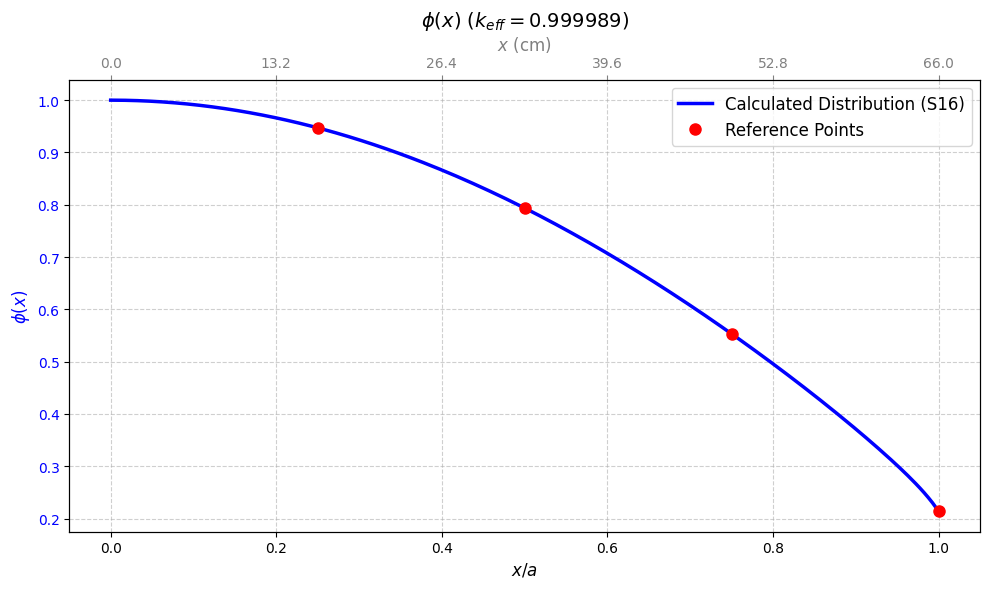
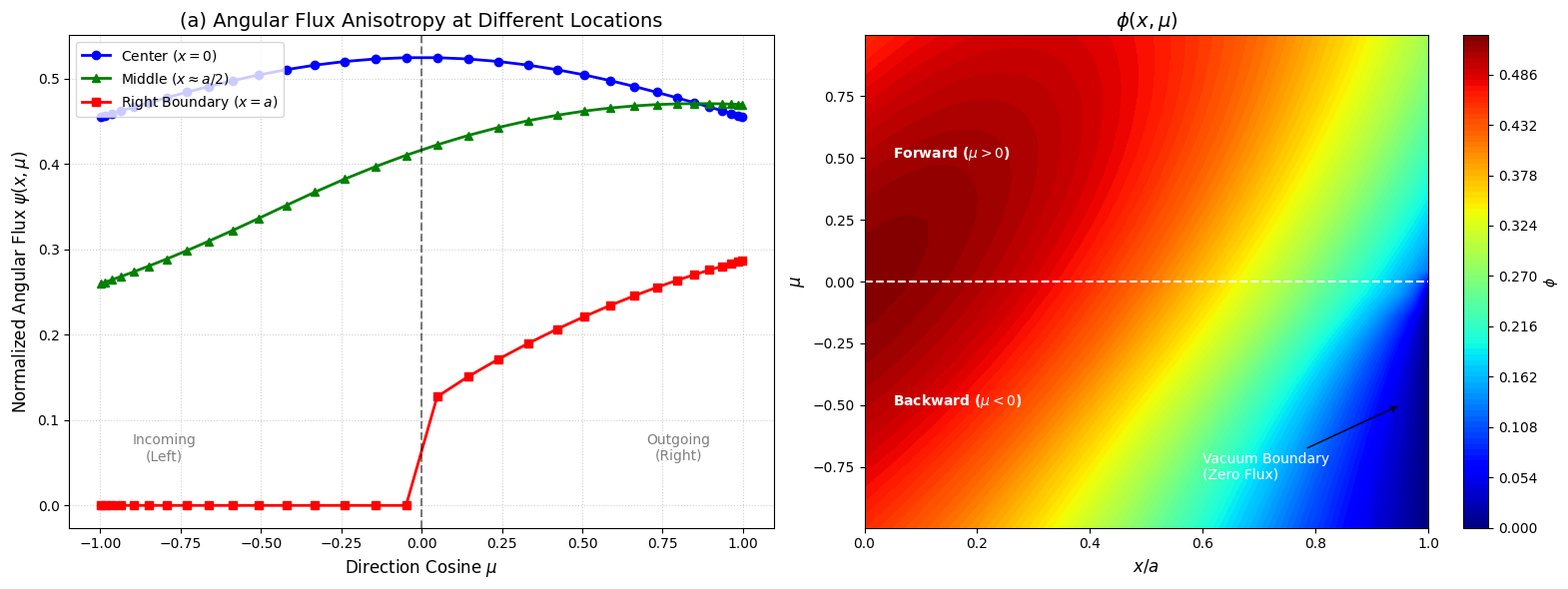
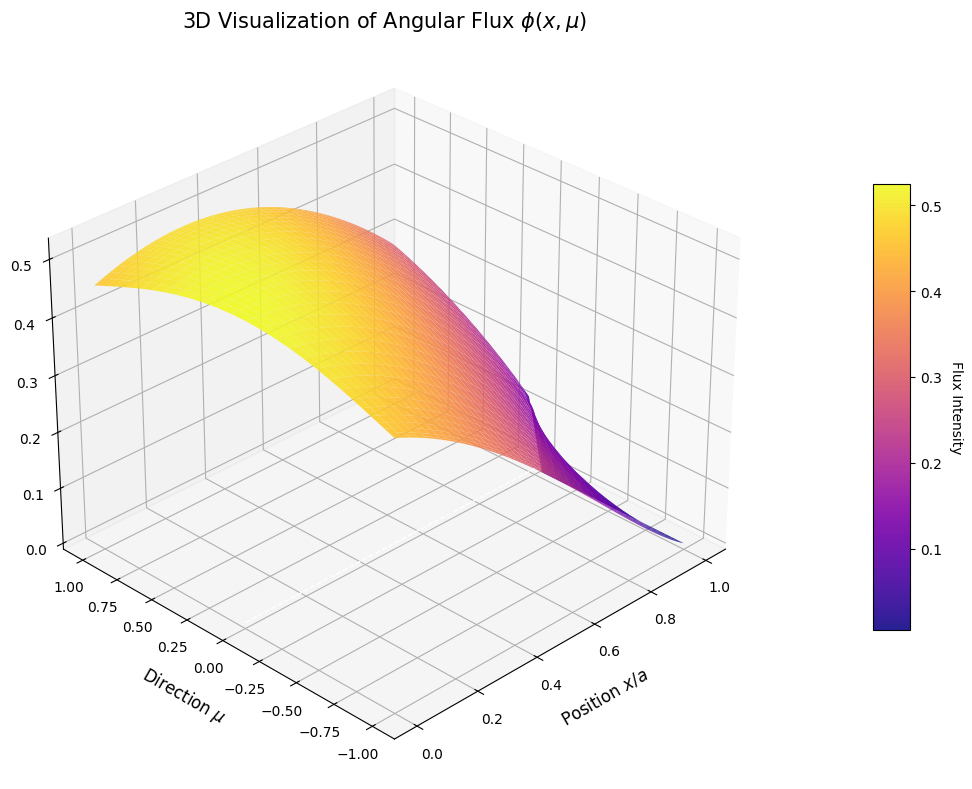

The script that saved these images, in order:
import numpy as np
from scipy.special import roots_legendre
from scipy.interpolate import interp1d
import matplotlib.pyplot as plt
import matplotlib.cm as cm # 用于颜色映射

def one_dimension_SN():
    # 参数设置
    a = 66.0053          # 堆尺寸 (半厚度, cm)
    Sigma_t = 0.050      # 总截面 (1/cm)
    Sigma_s = 0.030      # 散射截面 (1/cm)
    nu_Sigma_f = 0.0225  # 产额截面 (1/cm)
    N_angles = 32        # Sn 阶数
    N_mesh = 200         # 空间网格数
    dx = a / N_mesh      # 网格步长 
    tolerance_flux = 1e-6 # 内迭代-通量收敛的判断阈值
    tolerance_k = 1e-6    # 外迭代-k的本征值收敛的判断阈值
    max_outer_iter = 2000 # 最大外迭代次数
    max_inner_iter = 1000  # 最大内迭代次数
    dx = a / N_mesh  # 网格步长

    # 初始化
    mus, weights = roots_legendre(N_angles) # 生成N_angles维高斯-勒让德求积点和权重（即有N_angles个求积节点）
    x_centers = np.linspace(dx/2, a - dx/2, N_mesh) #定义网格位置（中心点）
    phi = np.cos(np.pi * x_centers / (2 * a))  # 通量初始化：余弦分布- 200维的数组，定义在网格中心
    phi = phi / np.mean(phi)  # 归一化
    psi_edges = np.zeros((N_angles, N_mesh + 1)) # 初始化角通量 psi：16*201的二维数组，定义在网格边界上
    k_eff = 1.0

    print(f"开始计算：(网格数={N_mesh}, Sn=S{N_angles})")
    
    # 外迭代
    for outer_it in range(max_outer_iter):
        phi_old_outer = phi.copy() # 上一代通量
        source_fission = (nu_Sigma_f / k_eff) * phi #计算裂变源
        
        # 内迭代
        for inner_it in range(max_inner_iter):
            phi_old_inner = phi.copy()
            Q = Sigma_s * phi_old_inner + source_fission  # 总源项=散射项+裂变项

            # 1. Right to Left (mu < 0)扫描
            for m in range(N_angles // 2): # m=0~7，遍历前一半的角度
                mu = mus[m]  # 前一半mu索引
                psi_edges[m, N_mesh] = 0.0 # 真空边界-最右侧边界mu<0时，psi=0
                for i in range(N_mesh - 1, -1, -1): # 从最右往左遍历每个边界
                    term1 = abs(mu) / dx  # |mu|/dx
                    term2 = 0.5 * Sigma_t
                    source = 0.5 * Q[i]
                    psi_R = psi_edges[m, i+1]
                    psi_L = ((term1 - term2)*psi_R + source) / (term1 + term2)
                    if psi_L < 0: psi_L = 0.0
                    psi_edges[m, i] = psi_L # 更新左边界角通量
            
            # 2. Left to Right (mu > 0)扫描
            for m in range(N_angles // 2, N_angles):
                mu = mus[m]
                m_ref = N_angles - 1 - m
                psi_edges[m, 0] = psi_edges[m_ref, 0] # 对称边界
                for i in range(N_mesh):
                    term1 = mu / dx
                    term2 = 0.5 * Sigma_t
                    source = 0.5 * Q[i]
                    psi_L = psi_edges[m, i]
                    psi_R = ((term1 - term2)*psi_L + source) / (term1 + term2)
                    if psi_R < 0: psi_R = 0.0
                    psi_edges[m, i+1] = psi_R

            # 更新网格中心通量phi
            phi_new = np.zeros(N_mesh)
            for m in range(N_angles):
                psi_centers = 0.5 * (psi_edges[m, :-1] + psi_edges[m, 1:])
                phi_new += weights[m] * psi_centers #得到网格中心的角通量后使用gauss-legendre积分对角度积分得到phi
            phi = phi_new
            
            if np.max(np.abs(phi - phi_old_inner)/(phi_old_inner+1e-15)) < tolerance_flux:
                break
        
        # 更新 k_eff
        total_new = np.sum(phi) #总新一代通量
        total_old = np.sum(phi_old_outer) #总上一代通量
        k_new = k_eff * (total_new / total_old)
        diff_k = abs(k_new - k_eff)
        k_eff = k_new #更新k       
        
        phi = phi / np.mean(phi) # 归一化 (防溢出)
        
        if diff_k < tolerance_k:
            print(f"收敛于第 {outer_it} 步, k_eff = {k_eff:.6f}")
            break
    
    phi_0 = np.sum(weights * psi_edges[:, 0])      # x=0 处通量
    phi_a = np.sum(weights * psi_edges[:, -1])     # x=a 处通量
    

    norm_factor = phi_0  # 归一化因子 
    x_full = np.concatenate(([0], x_centers, [a])) # 坐标：x_full=0,center1,...,center200,a
    phi_full = np.concatenate(([phi_0], phi, [phi_a]))
    phi_normalized = phi_full / norm_factor # 归一化后的通量
    psi_normalized = psi_edges / norm_factor # 归一化后的角通量
    f_interp = interp1d(x_full, phi_normalized, kind='cubic') # 三次样条插值
    
    ref_x_ratio = np.array([0.25, 0.50, 0.75, 1.00]) # 书上参考点的 x/a
    ref_values  = np.array([0.94714400, 0.79372641, 0.55329025, 0.21419206])
    calc_values = f_interp(ref_x_ratio * a)

    print("结果对比:")
    print("="*65)
    print(f"{'x/a':^10} | {'Ref':^15} | {'Calc':^15} | {'误差 (%)':^10}")
    print("-" * 65)
    
    for i in range(4):
        ratio = ref_x_ratio[i]
        ref = ref_values[i]
        calc = calc_values[i]
        err = abs(calc - ref) / ref * 100
        print(f"{ratio:^10.2f} | {ref:^15.8f} | {calc:^15.8f} | {err:^10.4f}")

    # --- 图 1: 通量分布图 ---
    plt.style.use('default') 

    fig, ax1 = plt.subplots(figsize=(10, 6))
    line1, = ax1.plot(x_full/a, phi_normalized, 'b-', linewidth=2.5, label=r'Calculated Distribution (S16)')
    line2, = ax1.plot(ref_x_ratio, ref_values, 'ro', markersize=8, zorder=5, label='Reference Points')

    # 设置主坐标轴
    ax1.set_xlabel(r'$x/a$', fontsize=12)
    ax1.set_ylabel(r'$\phi(x)$', fontsize=12, color='b')
    ax1.tick_params(axis='y', labelcolor='b')
    ax1.set_title(rf'$\phi(x)$ ($k_{{eff}}={k_eff:.6f}$)', fontsize=14)
    ax1.grid(True, linestyle='--', alpha=0.6)

    # 添加顶部第二坐标轴
    ax2 = ax1.twiny()
    ax2.set_xlim(ax1.get_xlim())
    new_tick_locations = np.array([0, 0.2, 0.4, 0.6, 0.8, 1.0])
    ax2.set_xticks(new_tick_locations)
    ax2.set_xticklabels([f"{val*a:.1f}" for val in new_tick_locations])
    ax2.set_xlabel('$x$ (cm)', fontsize=12, color='gray')
    ax2.tick_params(axis='x', colors='gray')

    # 合并图例
    lines = [line1, line2]
    labels = [l.get_label() for l in lines]
    ax1.legend(lines, labels, loc='upper right', fontsize=12)
    
    plt.tight_layout()
    plt.show()

    # 图2: 角通量分布图
    plt.style.use('default') 
    fig, (ax1, ax2) = plt.subplots(1, 2, figsize=(16, 6)) # 创建一个 1行2列 的画布

    # 左图：不同位置的角通量切片
    indices_to_plot = [0, N_mesh // 2, N_mesh] 
    labels = [r'Center ($x=0$)', r'Middle ($x \approx a/2$)', r'Right Boundary ($x=a$)']
    colors = ['blue', 'green', 'red']
    markers = ['o', '^', 's']

    for i, idx in enumerate(indices_to_plot):
        psi_at_x = psi_normalized[:, idx]
        ax1.plot(mus, psi_at_x, color=colors[i], marker=markers[i], markersize=6, 
                 linewidth=2, label=labels[i])

    ax1.axvline(0, color='black', linestyle='--', alpha=0.5) # μ=0 分界线
    ax1.set_xlabel(r'Direction Cosine $\mu$', fontsize=12)
    ax1.set_ylabel(r'Normalized Angular Flux $\psi(x, \mu)$', fontsize=12)
    ax1.set_title(r'(a) Angular Flux Anisotropy at Different Locations', fontsize=14)
    ax1.grid(True, linestyle=':', alpha=0.6)
    ax1.legend(loc='upper left', fontsize=10)
    
    # 添加物理标注
    ax1.text(-0.8, psi_normalized[:, 0].max()*0.1, 'Incoming\n(Left)', ha='center', color='gray')
    ax1.text(0.8, psi_normalized[:, 0].max()*0.1, 'Outgoing\n(Right)', ha='center', color='gray')

    # 右图：相空间热力图 (Phase Space Heatmap)
    x_edges_grid = np.linspace(0, a, N_mesh + 1)
    X, Y = np.meshgrid(x_edges_grid/a, mus)
    contour = ax2.contourf(X, Y, psi_normalized, 100, cmap='jet')
    # 添加颜色条
    cbar = plt.colorbar(contour, ax=ax2)
    cbar.set_label(r'$\phi$', rotation=270, labelpad=15)

    ax2.set_xlabel(r'$x/a$', fontsize=12)
    ax2.set_ylabel(r'$\mu$', fontsize=12)
    ax2.set_title(r'$\phi(x, \mu)$', fontsize=14)
    
    # 画出 μ=0 的分界线
    ax2.axhline(0, color='white', linestyle='--', linewidth=1.5)
    ax2.text(0.05, 0.5, 'Forward ($\mu>0$)', color='white', fontweight='bold', fontsize=10)
    ax2.text(0.05, -0.5, 'Backward ($\mu<0$)', color='white', fontweight='bold', fontsize=10)

    # 标注真空边界特征
    ax2.annotate('Vacuum Boundary\n(Zero Flux)', xy=(0.95, -0.5), xytext=(0.6, -0.8),
                 color='white', arrowprops=dict(facecolor='white', arrowstyle='->'))

    plt.tight_layout()
    plt.show()

    # 图3: 3D 角通量分布图
    from mpl_toolkits.mplot3d import Axes3D  # 必须引入这个模块
    
    plt.style.use('default')
    x_grid = np.linspace(0, a, N_mesh + 1) / a  # 归一化位置
    X, Y = np.meshgrid(x_grid, mus)
    Z = psi_normalized  # 高度 Z 就是角通量值
    
    # 2. 创建 3D 画布
    fig = plt.figure(figsize=(12, 8))
    ax = fig.add_subplot(111, projection='3d')
    surf = ax.plot_surface(X, Y, Z, cmap='plasma', 
                           edgecolor='none',  # 去掉网格线让颜色更平滑
                           antialiased=True,  # 抗锯齿
                           alpha=0.9)         # 稍微透明一点点
    ax.view_init(elev=30, azim=-135)
    
    # 5. 坐标轴标签
    ax.set_xlabel(r'Position $x/a$', fontsize=12, labelpad=10)
    ax.set_ylabel(r'Direction $\mu$', fontsize=12, labelpad=10)
    ax.set_zlabel(r'Angular Flux $\psi$', fontsize=12, labelpad=10)
    ax.set_title(r'3D Visualization of Angular Flux $\phi(x, \mu)$', fontsize=15)
    
    # 6. 添加颜色条
    cbar = fig.colorbar(surf, ax=ax, shrink=0.6, aspect=12, pad=0.1)
    cbar.set_label(r'Flux Intensity', rotation=270, labelpad=15)

    ax.plot([0, 1], [0, 0], [0, 0], 'w--', linewidth=1, zorder=10) # 地面上的中线
    
    plt.tight_layout()
    plt.show()

if __name__ == "__main__":
    one_dimension_SN()
